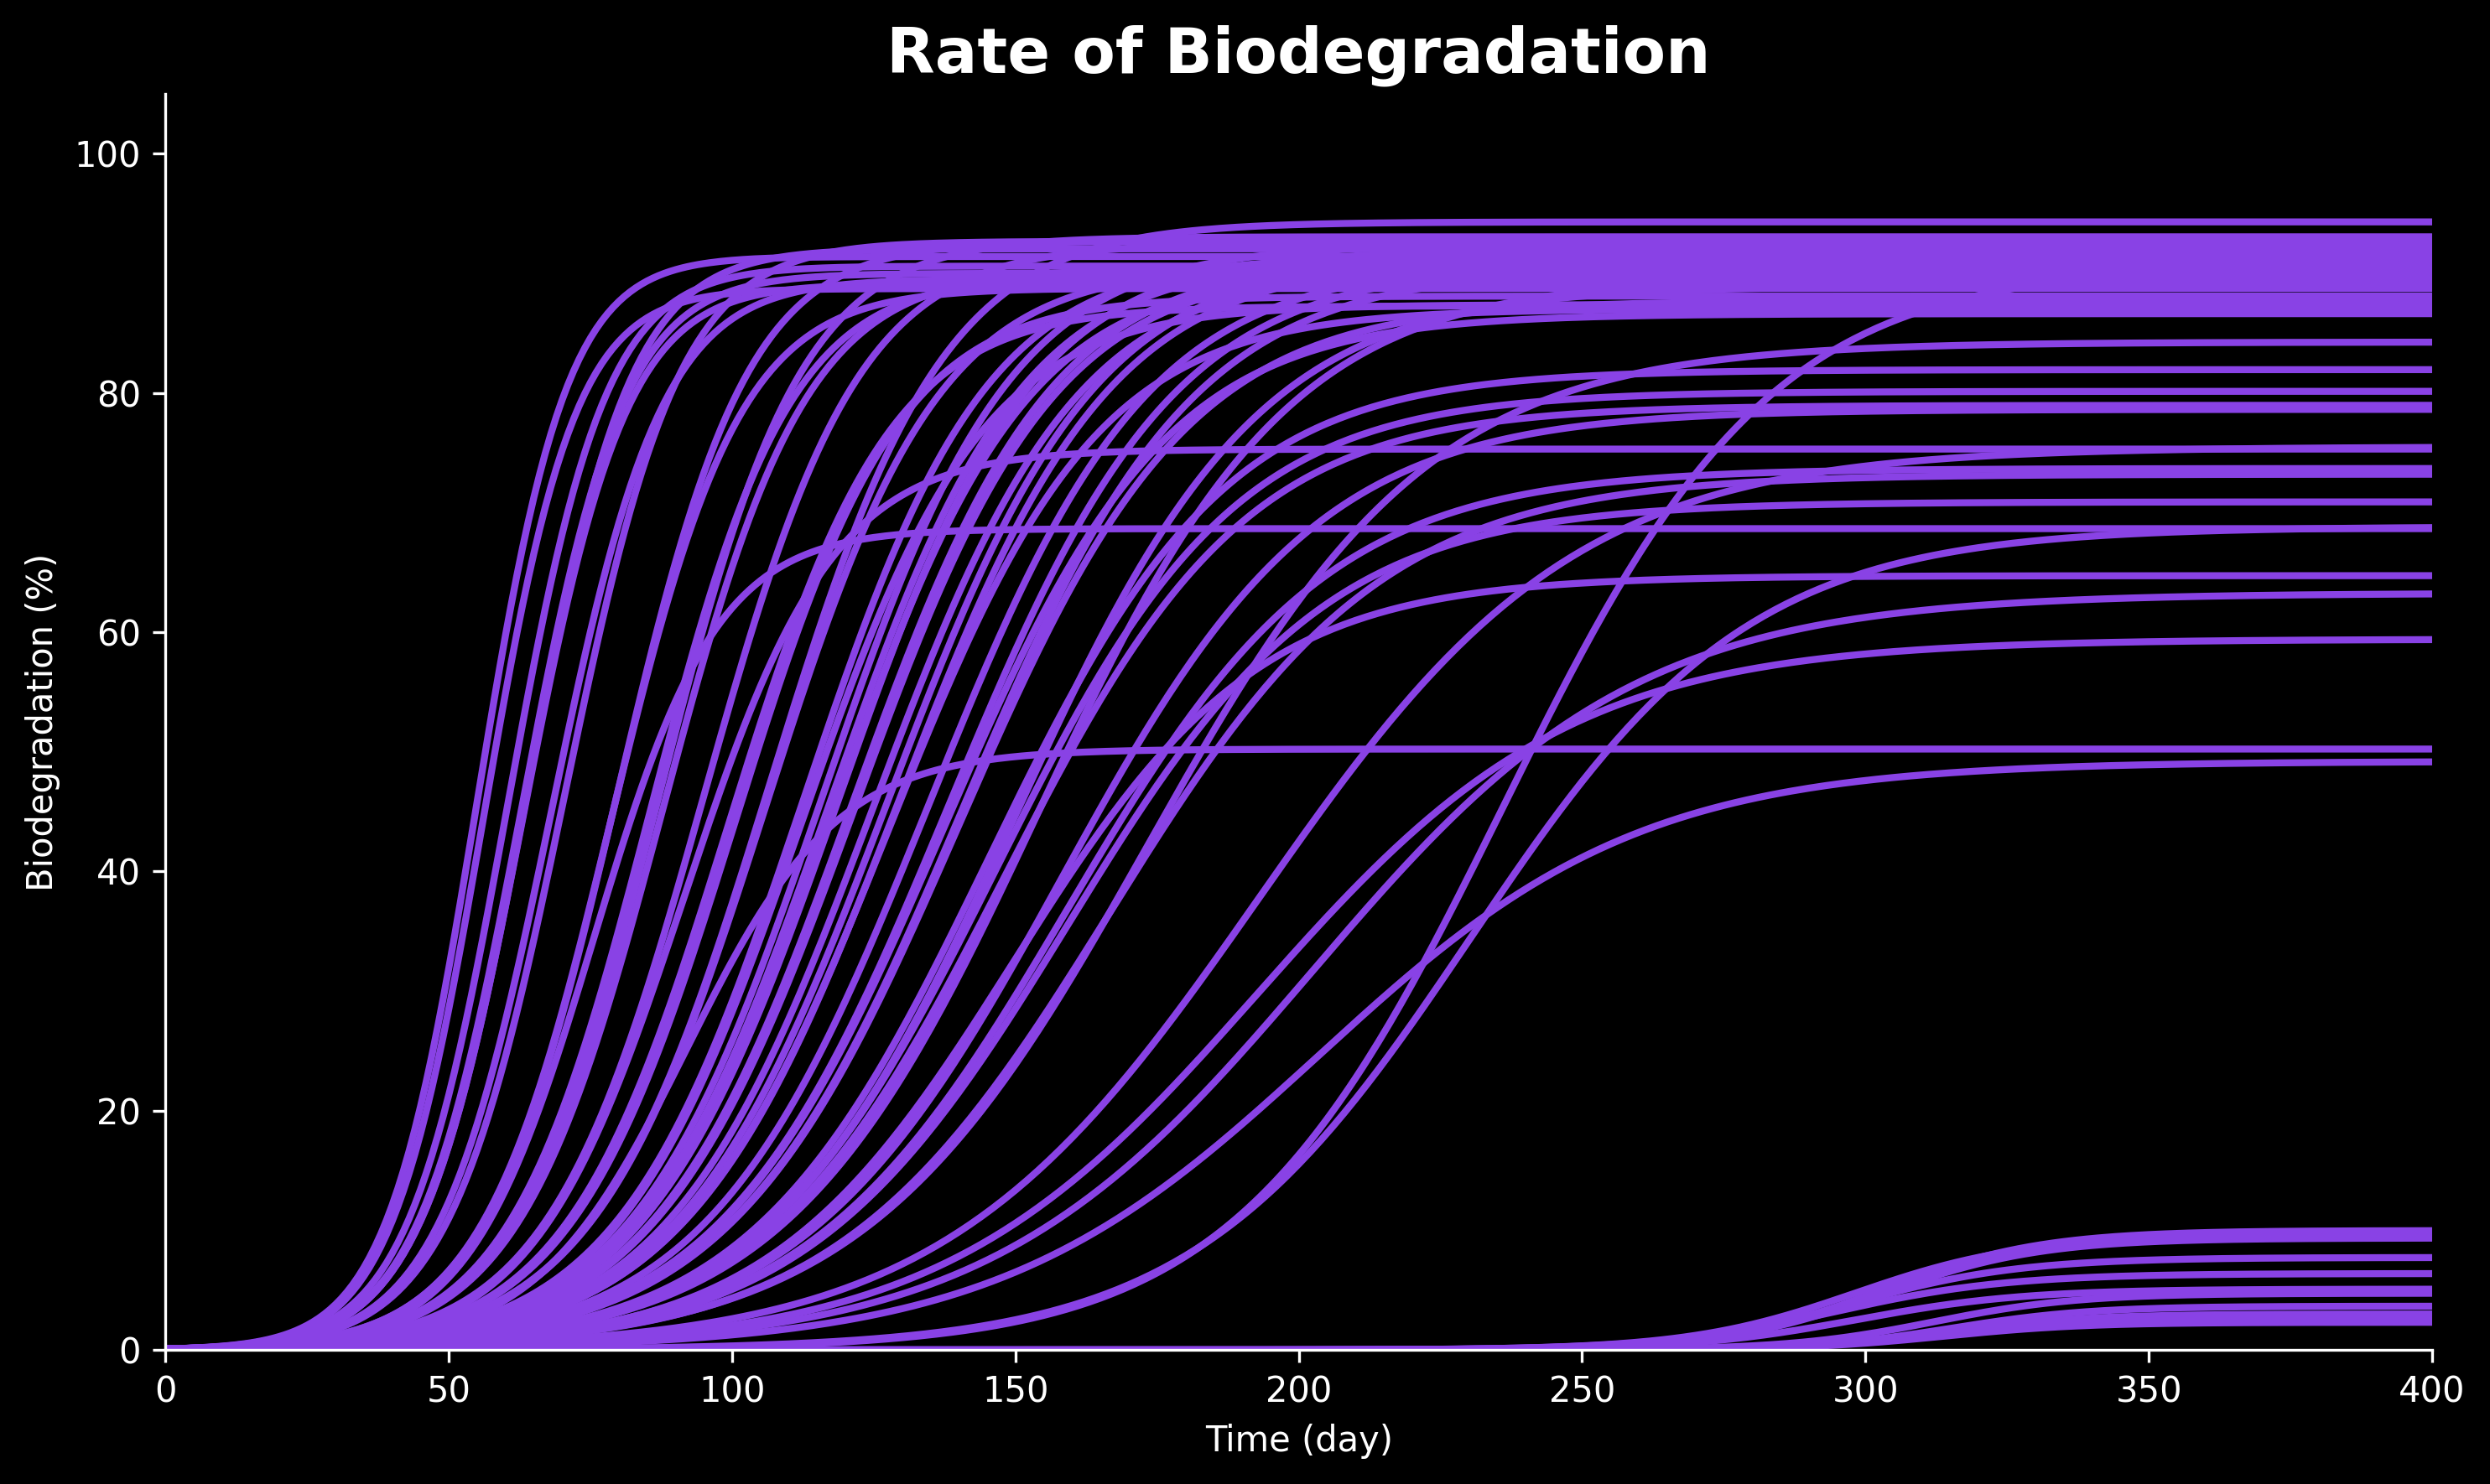

Data behind this chart, as committed beside it:
sample_index, day, biodegradation, max_L, t0, k0
0, 0, 7.605873858071199e-09, 5.086, 298.5, 0.06807
0, 1, 8.141624350057312e-09, 5.086, 298.5, 0.06807
0, 2, 8.715112595065309e-09, 5.086, 298.5, 0.06807
0, 3, 9.32899680436964e-09, 5.086, 298.5, 0.06807
0, 4, 9.986122431106332e-09, 5.086, 298.5, 0.06807
0, 5, 1.0689535359410566e-08, 5.086, 298.5, 0.06807
0, 6, 1.1442496022584491e-08, 5.086, 298.5, 0.06807
0, 7, 1.2248494515735029e-08, 5.086, 298.5, 0.06807
0, 8, 1.3111266772931801e-08, 5.086, 298.5, 0.06807
0, 9, 1.4034811883868106e-08, 5.086, 298.5, 0.06807
0, 10, 1.502341063029108e-08, 5.086, 298.5, 0.06807
0, 11, 1.6081645328120146e-08, 5.086, 298.5, 0.06807
0, 12, 1.721442106722522e-08, 5.086, 298.5, 0.06807
0, 13, 1.842698844731451e-08, 5.086, 298.5, 0.06807
0, 14, 1.972496791531608e-08, 5.086, 298.5, 0.06807
0, 15, 2.1114375817061782e-08, 5.086, 298.5, 0.06807
0, 16, 2.2601652284026053e-08, 5.086, 298.5, 0.06807
0, 17, 2.419369108438006e-08, 5.086, 298.5, 0.06807
0, 18, 2.58978715767252e-08, 5.086, 298.5, 0.06807
0, 19, 2.7722092914616913e-08, 5.086, 298.5, 0.06807
0, 20, 2.9674810660421562e-08, 5.086, 298.5, 0.06807
0, 21, 3.176507597821901e-08, 5.086, 298.5, 0.06807
0, 22, 3.400257758741436e-08, 5.086, 298.5, 0.06807
0, 23, 3.639768667152194e-08, 5.086, 298.5, 0.06807
0, 24, 3.896150495028044e-08, 5.086, 298.5, 0.06807
0, 25, 4.17059161379213e-08, 5.086, 298.5, 0.06807
0, 26, 4.4643641026106813e-08, 5.086, 298.5, 0.06807
0, 27, 4.778829644685829e-08, 5.086, 298.5, 0.06807
0, 28, 5.115445838877398e-08, 5.086, 298.5, 0.06807
0, 29, 5.475772955909255e-08, 5.086, 298.5, 0.06807
0, 30, 5.861481170476222e-08, 5.086, 298.5, 0.06807
0, 31, 6.274358302773538e-08, 5.086, 298.5, 0.06807
0, 32, 6.716318105331974e-08, 5.086, 298.5, 0.06807
0, 33, 7.18940913356969e-08, 5.086, 298.5, 0.06807
0, 34, 7.69582424117681e-08, 5.086, 298.5, 0.06807
0, 35, 8.237910744345661e-08, 5.086, 298.5, 0.06807
0, 36, 8.818181301959313e-08, 5.086, 298.5, 0.06807
0, 37, 9.439325562169818e-08, 5.086, 298.5, 0.06807
0, 38, 1.0104222629349916e-07, 5.086, 298.5, 0.06807
0, 39, 1.0815954409204217e-07, 5.086, 298.5, 0.06807
0, 40, 1.1577819893897057e-07, 5.086, 298.5, 0.06807
0, 41, 1.2393350453410102e-07, 5.086, 298.5, 0.06807
0, 42, 1.3266326204007988e-07, 5.086, 298.5, 0.06807
0, 43, 1.4200793529682167e-07, 5.086, 298.5, 0.06807
0, 44, 1.5201083837787566e-07, 5.086, 298.5, 0.06807
0, 45, 1.6271833635806983e-07, 5.086, 298.5, 0.06807
0, 46, 1.7418006022302803e-07, 5.086, 298.5, 0.06807
0, 47, 1.8644913691668848e-07, 5.086, 298.5, 0.06807
0, 48, 1.9958243559313457e-07, 5.086, 298.5, 0.06807
0, 49, 2.136408312141498e-07, 5.086, 298.5, 0.06807
0, 50, 2.28689486714311e-07, 5.086, 298.5, 0.06807
0, 51, 2.447981550414908e-07, 5.086, 298.5, 0.06807
0, 52, 2.6204150247278407e-07, 5.086, 298.5, 0.06807
0, 53, 2.804994547044566e-07, 5.086, 298.5, 0.06807
0, 54, 3.0025756732010495e-07, 5.086, 298.5, 0.06807
0, 55, 3.2140742235419396e-07, 5.086, 298.5, 0.06807
0, 56, 3.4404705278910147e-07, 5.086, 298.5, 0.06807
0, 57, 3.6828139695326506e-07, 5.086, 298.5, 0.06807
0, 58, 3.942227849266451e-07, 5.086, 298.5, 0.06807
0, 59, 4.219914592080349e-07, 5.086, 298.5, 0.06807
... 26,406 more rows
